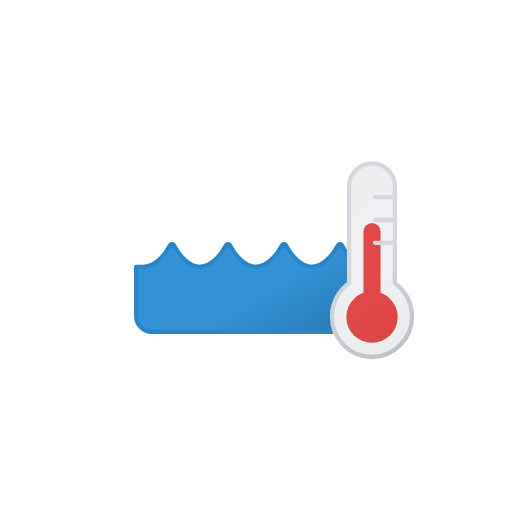
t = 0.00 s
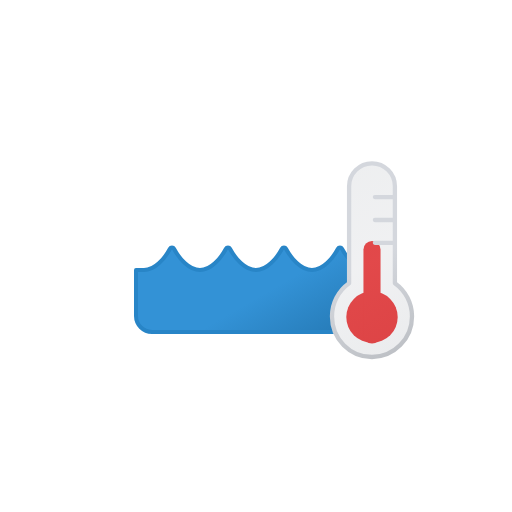
t = 0.50 s
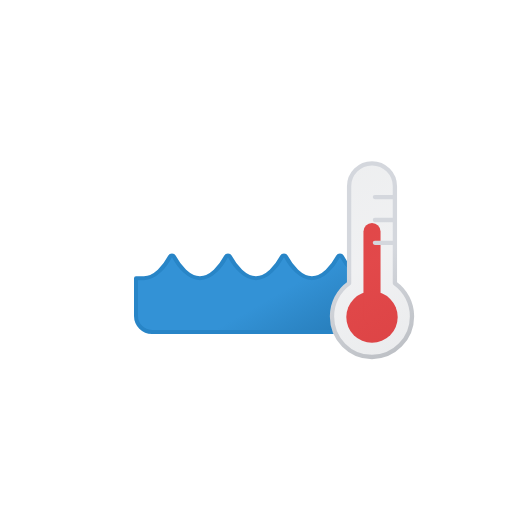
t = 1.00 s
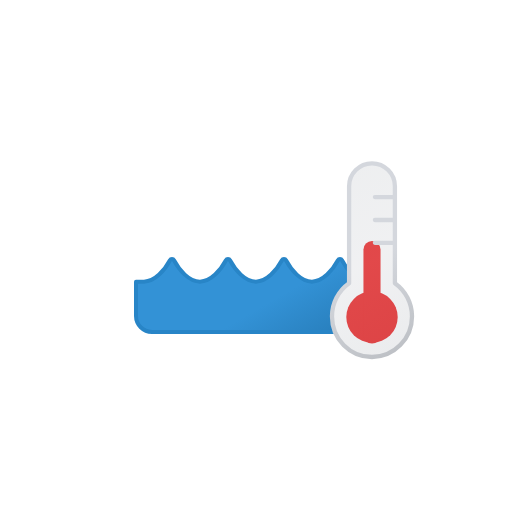
t = 1.50 s
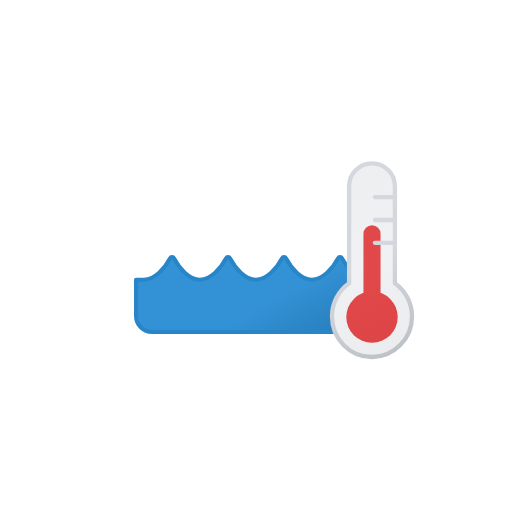
t = 1.88 s
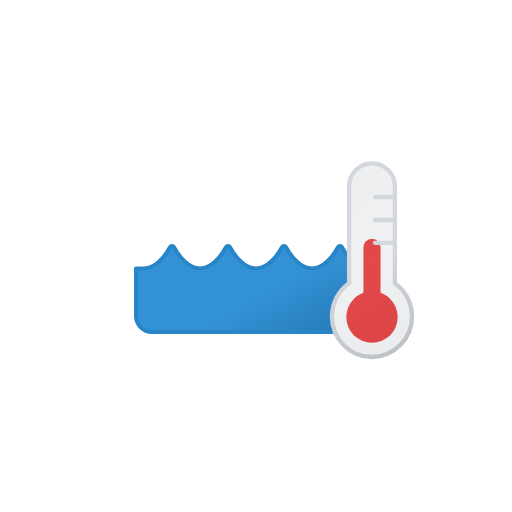
t = 2.63 s

The animated SVG that drew these frames (rendered in a browser with its animation timeline set to each time). Animation: 3 SMIL elements (animate=1,animateTransform=2); one cycle of 3.00 s, repeats indefinitely.

<svg xmlns="http://www.w3.org/2000/svg" xmlns:xlink="http://www.w3.org/1999/xlink" viewBox="0 0 512 512"><defs><linearGradient id="a" x1="79.5" x2="165.8" y1="-22.3" y2="127.2" gradientUnits="userSpaceOnUse"><stop offset="0" stop-color="#3392d6"/><stop offset=".5" stop-color="#3392d6"/><stop offset="1" stop-color="#2477b2"/></linearGradient><linearGradient id="c" x1="324.8" x2="413" y1="186.8" y2="339.5" gradientUnits="userSpaceOnUse"><stop offset="0" stop-color="#515a69" stop-opacity=".1"/><stop offset=".5" stop-color="#6b7280" stop-opacity=".1"/><stop offset="1" stop-color="#384354" stop-opacity=".1"/></linearGradient><linearGradient id="d" x1="323.7" x2="414" y1="184.9" y2="341.3" gradientUnits="userSpaceOnUse"><stop offset="0" stop-color="#d4d7dd"/><stop offset=".5" stop-color="#d4d7dd"/><stop offset="1" stop-color="#bec1c6"/></linearGradient><clipPath id="b"><path fill="none" d="M372 357c-22 0-40-18.1-40-40.5a40.6 40.6 0 0117.1-33.3v-97A23 23 0 01372 163H119.2v194Zm2.9-137h20m-20-22.8h20m-20 45.7h20"/></clipPath><symbol id="e" viewBox="0 0 244 92"><path fill="url(#a)" stroke="#2885c7" stroke-linecap="round" stroke-linejoin="round" stroke-width="4" d="M242 24.6h-8c-11 0-20.9-11.6-26-21.4a2.3 2.3 0 00-4 0c-5.2 9.8-15.1 21.4-26 21.4S157.1 13 152 3.2a2.3 2.3 0 00-4 0c-5.2 9.8-15.1 21.4-26 21.4S101.1 13 96 3.2a2.3 2.3 0 00-4 0C86.7 13 77 24.6 66 24.6S45 13 40 3.2a2.3 2.3 0 00-4 0C30.7 13 21 24.6 10 24.6H2v49.1A16.1 16.1 0 0018 90h208a16.1 16.1 0 0016-16.3Z"><animate attributeName="d" calcMode="spline" dur="3s" keySplines=".42, 0, .58, 1; .42, 0, .58, 1" repeatCount="indefinite" values="M 242 24.63 h -8 c -10.92 0 -20.85 -11.66 -26 -21.39 a 2.28 2.28 0 0 0 -4.06 0 c -5.12 9.73 -15.05 21.39 -26 21.39 S 157.15 13 152 3.24 a 2.28 2.28 0 0 0 -4.06 0 c -5.12 9.73 -15.05 21.39 -26 21.39 S 101.15 13 96 3.24 a 2.28 2.28 0 0 0 -4.06 0 c -5.12 9.73 -15 21.39 -26 21.39 S 45.15 13 40 3.24 a 2.28 2.28 0 0 0 -4.06 0 c -5.12 9.73 -15 21.39 -26 21.39 H 2 V 74 A 16.14 16.14 0 0 0 18 90 H 226 a 16.14 16.14 0 0 0 16 -16.3 Z; M 242 24.63 h -8 c -10.92 0 -20.85 -11.66 -26 -21.39 a 2.28 2.28 0 0 0 -4.06 0 c -5.12 9.73 -15.05 21.39 -26 21.39 S 157.15 13 152 3.24 a 2.28 2.28 0 0 0 -4.06 0 c -5.12 9.73 -15.05 21.39 -26 21.39 S 101.15 13 96 3.24 a 2.28 2.28 0 0 0 -4.06 0 c -5.12 9.73 -15 21.39 -26 21.39 S 45.15 13 40 3.24 a 2.28 2.28 0 0 0 -4.06 0 c -5.12 9.73 -15 21.39 -26 21.39 H 2 V 59 A 16.14 16.14 0 0 0 18 75 H 226 a 16.14 16.14 0 0 0 16 -16.3 Z; M 242 24.63 h -8 c -10.92 0 -20.85 -11.66 -26 -21.39 a 2.28 2.28 0 0 0 -4.06 0 c -5.12 9.73 -15.05 21.39 -26 21.39 S 157.15 13 152 3.24 a 2.28 2.28 0 0 0 -4.06 0 c -5.12 9.73 -15.05 21.39 -26 21.39 S 101.15 13 96 3.24 a 2.28 2.28 0 0 0 -4.06 0 c -5.12 9.73 -15 21.39 -26 21.39 S 45.15 13 40 3.24 a 2.28 2.28 0 0 0 -4.06 0 c -5.12 9.73 -15 21.39 -26 21.39 H 2 V 74 A 16.14 16.14 0 0 0 18 90 H 226 a 16.14 16.14 0 0 0 16 -16.3 Z"/><animateTransform additive="sum" attributeName="transform" calcMode="spline" dur="3s" keySplines=".42, 0, .58, 1; .42, 0, .58, 1" repeatCount="indefinite" type="translate" values="0 0; 0 15; 0 0"/></path></symbol></defs><g clip-path="url(#b)"><use xlink:href="#e" width="244" height="92" transform="translate(134 242)"/></g><ellipse cx="372" cy="317.1" fill="#ef4444" rx="25.7" ry="25.7"/><path fill="none" stroke="#ef4444" stroke-linecap="round" stroke-miterlimit="10" stroke-width="17.1" d="M372 231.5V317"><animateTransform attributeName="transform" calcMode="spline" dur="1s" keySplines=".42, 0, .58, 1; .42, 0, .58, 1" repeatCount="indefinite" type="translate" values="0 0; 0 18; 0 0"/></path><path fill="url(#c)" stroke="url(#d)" stroke-linecap="round" stroke-linejoin="round" stroke-width="4.3" d="M412 316.5c0 22.3-18 40.5-40 40.5s-40-18.1-40-40.5a40.6 40.6 0 0117.1-33.3v-97a22.9 22.9 0 1145.8 0v97a40.6 40.6 0 0117.1 33.3ZM374.9 220h20m-20-22.9h20m-20 45.7h20"/></svg>
